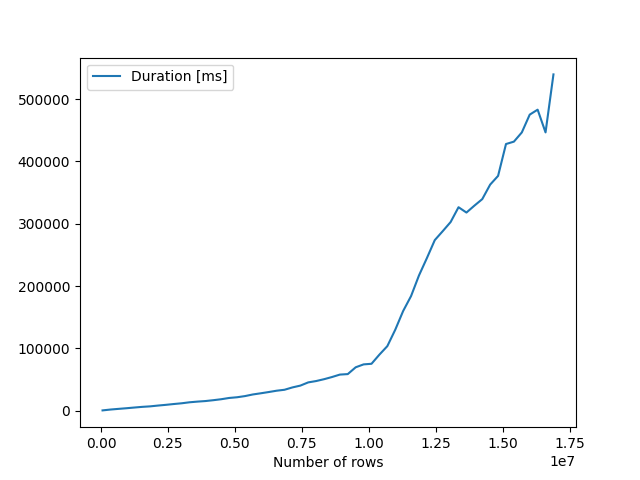

Values plotted in this chart, from the file beside it:
, Number of rows, Duration [ms]
0, 59083, 553.5
1, 354498, 1927
2, 649913, 2988
3, 945328, 4007
4, 1240743, 5134
5, 1536158, 6218
6, 1831573, 7020
7, 2126988, 8305
8, 2422403, 9474
9, 2717818, 10781
10, 3013233, 11972
11, 3308648, 13581
12, 3604063, 14659
13, 3899478, 15556
14, 4194893, 16922
15, 4490308, 18480
16, 4785723, 20512
17, 5081138, 21642
18, 5376553, 23509
19, 5671968, 26130
20, 5967383, 28013
21, 6262798, 30011
22, 6558213, 32138
23, 6853628, 33664
24, 7149043, 37424
25, 7444458, 40337
26, 7739873, 45497
27, 8035288, 47663
28, 8330703, 50625
29, 8626118, 54090
30, 8921533, 58022
31, 9216948, 58823
32, 9512363, 69730
33, 9807778, 74396
34, 10103193, 75371
35, 10398608, 90078
36, 10694023, 103681
37, 10989438, 129963
38, 11284853, 160080
39, 11580268, 184048
40, 11875683, 217116
41, 12171098, 244953
42, 12466513, 273871
43, 12761928, 288162
44, 13057343, 302828
45, 13352758, 326624
46, 13648173, 318065
47, 13943588, 329086
48, 14239003, 339620
49, 14534418, 362921
50, 14829833, 376913
51, 15125248, 428035
52, 15420663, 431870
53, 15716078, 446630
54, 16011493, 475229
55, 16306908, 483171
56, 16602323, 446695
57, 16897738, 539778
